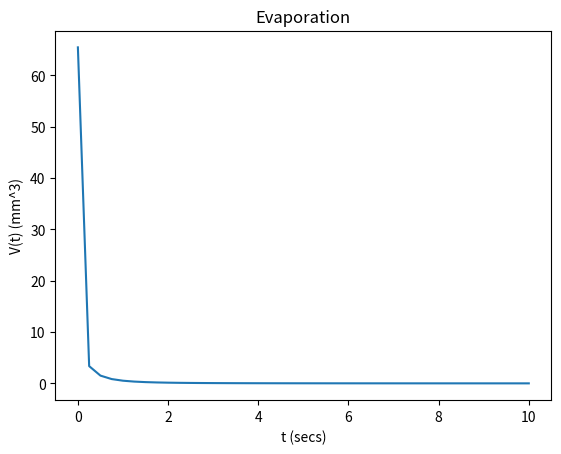

Python code for this plot:
"""\
Homework 1
Alexander Smith
BINF690 Fall 2020
George Mason University

Problem 1.13

a. Plot V=V(t) and using Euler's algorithm
b. Explain what happens to the droplet at t>10min
c. (Extra) Obtain analytical solution and compare to numeric solution.

"""

import math

import matplotlib.pyplot as plt
import numpy as np


def euler(t2, t1, f):
    p = f(t2) - f(t1)
    q = t2 - t1
    return (p / q)


def volume(r):
    return (4 * math.pi * r**3) / 3.0


def evaporate():
    t = 0
    dt = 0.25
    t_max = 10.1
    k = 0.08
    r = 2.5
    while t < t_max:
        yield (t, volume(r))
        r = r + (-k * (4 * math.pi * r**2) * dt)
        t += dt


def main():
    # t = 0
    # dt = 15
    # t_max = 60 * 10
    # ts = list(range(t, t_max, dt))
    # xs = (euler(t, dt))
    fig, ax = plt.subplots()
    x = np.array(list(evaporate()))
    ax.plot(x[:,0], x[:,1])
    ax.set_xlabel('t (secs)')
    ax.set_ylabel('V(t) (mm^3)')
    ax.set_title('Evaporation')
    plt.savefig('hw1.png')


if __name__ == '__main__':
    main()
